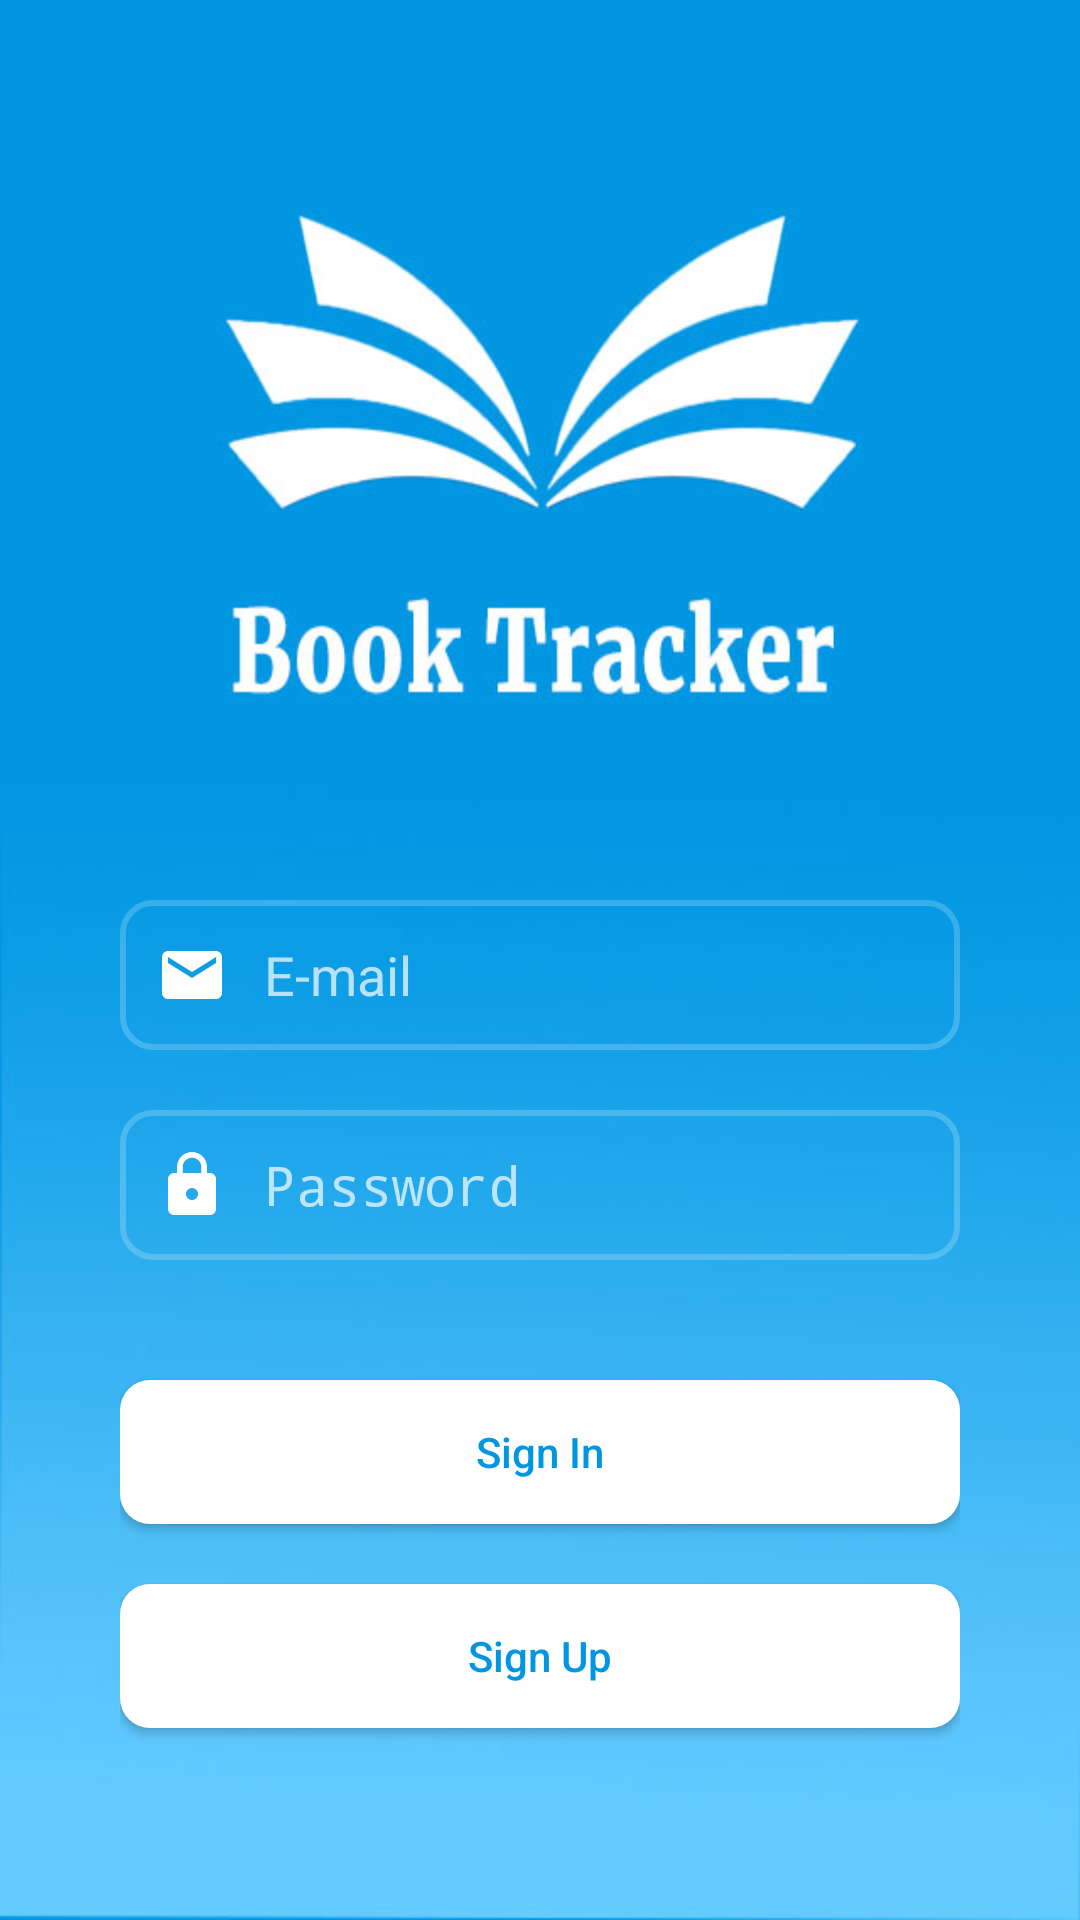

Layout XML and referenced resources for this Android screen:
<!-- AndroidManifest.xml: activity theme login -->
<!-- res/layout/activity_sign_in.xml -->
<?xml version="1.0" encoding="utf-8"?>
<androidx.constraintlayout.widget.ConstraintLayout xmlns:android="http://schemas.android.com/apk/res/android"
    xmlns:app="http://schemas.android.com/apk/res-auto"
    xmlns:tools="http://schemas.android.com/tools"
    android:id="@+id/linearLayout"
    android:layout_width="match_parent"
    android:layout_height="match_parent"
    android:background="@drawable/cloud8_signin"
    android:paddingLeft="40dp"
    android:paddingRight="40dp"
    android:orientation="vertical">

    <EditText
        android:id="@+id/email_field"
        android:layout_width="match_parent"
        android:layout_height="50dp"
        android:layout_marginTop="300dp"
        android:background="@drawable/custom_input"
        android:drawableStart="@drawable/ic_email"
        android:drawablePadding="12dp"
        android:ems="10"
        android:hint="E-mail"
        android:inputType="textEmailAddress"
        android:paddingStart="12dp"
        android:paddingEnd="12dp"
        app:layout_constraintEnd_toEndOf="parent"
        app:layout_constraintHorizontal_bias="1.0"
        app:layout_constraintStart_toStartOf="parent"
        app:layout_constraintTop_toTopOf="parent"
        tools:layout_conversion_absoluteHeight="45dp"
        tools:layout_conversion_absoluteWidth="411dp"
        android:importantForAutofill="no" />

    <EditText
        android:id="@+id/password_field"
        android:layout_width="match_parent"
        android:layout_height="50dp"
        android:layout_marginTop="20dp"
        android:background="@drawable/custom_input"
        android:drawableStart="@drawable/ic_lock"
        android:drawablePadding="12dp"
        android:ems="10"
        android:hint="Password"
        android:inputType="textPassword"
        android:paddingStart="12dp"
        android:paddingEnd="12dp"
        app:layout_constraintEnd_toEndOf="@+id/email_field"
        app:layout_constraintHorizontal_bias="0.0"
        app:layout_constraintStart_toStartOf="@+id/email_field"
        app:layout_constraintTop_toBottomOf="@+id/email_field"
        android:importantForAutofill="no" />

    <Button
        android:id="@+id/sign_in_button"
        android:layout_width="match_parent"
        android:layout_height="wrap_content"
        android:layout_marginTop="40dp"
        android:text="Sign In"
        android:textAllCaps="false"
        android:textColor="@color/colorPrimary"
        android:background="@drawable/custom_button_white_round"
        app:layout_constraintEnd_toEndOf="parent"
        app:layout_constraintHorizontal_bias="0.498"
        app:layout_constraintStart_toStartOf="parent"
        app:layout_constraintTop_toBottomOf="@+id/password_field" />

    <Button
        android:id="@+id/sign_up_button"
        android:layout_width="match_parent"
        android:layout_height="wrap_content"
        android:layout_marginTop="20dp"
        android:text="Sign Up"
        android:textAllCaps="false"
        android:textColor="@color/colorPrimary"
        android:background="@drawable/custom_button_white_round"
        app:layout_constraintEnd_toEndOf="@+id/sign_in_button"
        app:layout_constraintHorizontal_bias="0.0"
        app:layout_constraintStart_toStartOf="@+id/sign_in_button"
        app:layout_constraintTop_toBottomOf="@+id/sign_in_button" />
</androidx.constraintlayout.widget.ConstraintLayout>
<!-- resources referenced by this layout -->
<resources>
  <color name="colorPrimary">#0096E2</color>
  <!-- drawable cloud8_signin: jpg bitmap (drawable, 64647 bytes) -->
  <!-- drawable custom_button_white_round (drawable) -->
  <?xml version="1.0" encoding="utf-8"?>
  <ripple xmlns:android="http://schemas.android.com/apk/res/android"
      android:color="@color/colorPrimary">
      <item>
          android:state_enabled="true"
          android:state_pressed="false"/>
          <shape> android:shape="rectangle"
              <solid android:color="@color/white"/>
              <corners android:radius="10dp"/>
          </shape>
      </item>
  
  
  </ripple>
  <!-- drawable custom_input (drawable) -->
  <?xml version="1.0" encoding="utf-8"?>
  <selector xmlns:android="http://schemas.android.com/apk/res/android">
  
      <item android:state_enabled="true"
          android:state_focused="true">
          <shape android:shape="rectangle">
              <solid android:color="#11FFFFFF"/>
              <corners android:radius="10dp"/>
              <stroke android:color="#34FFFFFF"
                  android:width="2dp"/>
          </shape>
  
      </item>
  
      <item android:state_enabled="true">
          <shape android:shape="rectangle">
              <solid android:color="#00FFFFFF"/>
              <corners android:radius="10dp"/>
              <stroke android:color="#34FFFFFF"
                  android:width="2dp"/>
          </shape>
  
      </item>
  
  </selector>
  <!-- drawable ic_email (drawable) -->
  <vector android:height="24dp" android:tint="#FFFFFF"
      android:viewportHeight="24" android:viewportWidth="24"
      android:width="24dp" xmlns:android="http://schemas.android.com/apk/res/android">
      <path android:fillColor="@android:color/white"
          android:pathData="M20,4L4,4c-1.1,0 -1.99,0.9 -1.99,2L2,18c0,1.1 0.9,2 2,2h16c1.1,0 2,-0.9 2,-2L22,6c0,-1.1 -0.9,-2 -2,-2zM20,8l-8,5 -8,-5L4,6l8,5 8,-5v2z"/>
  </vector>
  <!-- drawable ic_lock (drawable) -->
  <vector android:height="24dp" android:tint="#FFFFFF"
      android:viewportHeight="24" android:viewportWidth="24"
      android:width="24dp" xmlns:android="http://schemas.android.com/apk/res/android">
      <path android:fillColor="@android:color/white"
          android:pathData="M18,8h-1L17,6c0,-2.76 -2.24,-5 -5,-5S7,3.24 7,6v2L6,8c-1.1,0 -2,0.9 -2,2v10c0,1.1 0.9,2 2,2h12c1.1,0 2,-0.9 2,-2L20,10c0,-1.1 -0.9,-2 -2,-2zM12,17c-1.1,0 -2,-0.9 -2,-2s0.9,-2 2,-2 2,0.9 2,2 -0.9,2 -2,2zM15.1,8L8.9,8L8.9,6c0,-1.71 1.39,-3.1 3.1,-3.1 1.71,0 3.1,1.39 3.1,3.1v2z"/>
  </vector>
  <style name="login" parent="Theme.AppCompat.NoActionBar">
          <item name="windowActionBar">false</item>
          <item name="windowNoTitle">true</item>
          <item name="colorPrimary">@color/colorPrimary</item>
          <item name="colorPrimaryDark">@color/colorPrimaryDark</item>
          <item name="colorAccent">@color/colorAccent</item>
      </style>
  <color name="white">#FFFFFF</color>
  <color name="colorPrimaryDark">#1E76A3</color>
  <color name="colorAccent">#03DAC5</color>
</resources>
